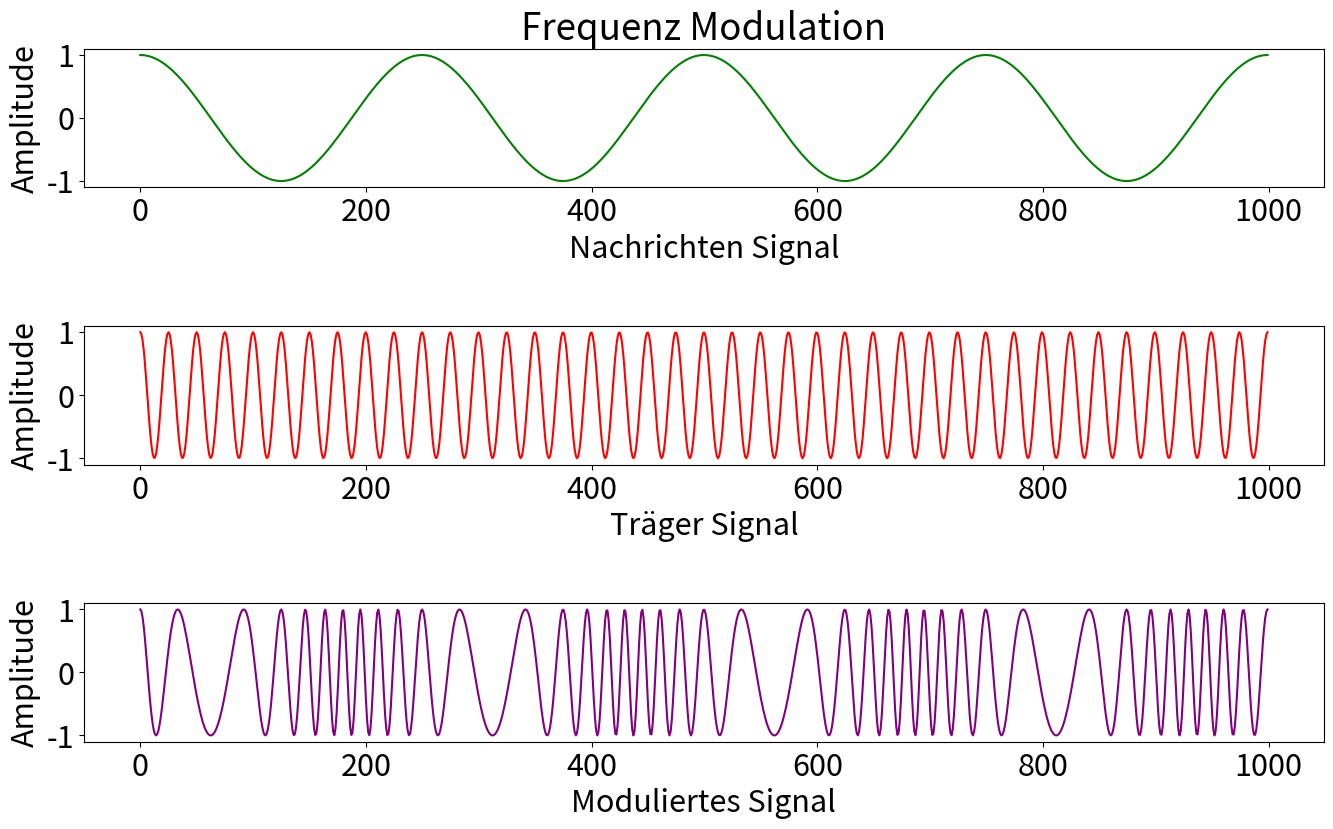

This chart was generated by the following Python code:
# (c) Tom Gaimann, 2020
# Zusammensetzung eines frequenzmodulierten Signals
# Ref: https://gist.github.com/fedden/d06cd490fcceab83952619311556044a

import numpy as np
import matplotlib.pyplot as plt
plt.rcParams.update({'font.size': 22})

f_modulator = 4  # Frequenz der Nachrichten Welle
f_carrier = 40  # Frequenz der Träger Welle
modulation_index = 1.0

time = np.linspace(0, 1, 1000)  # Zeit

carrier = np.cos(2.0 * np.pi * f_carrier * time)
modulator = np.cos(2.0 * np.pi * f_modulator * time) * modulation_index
product = np.zeros_like(modulator)

for i, t in enumerate(time):
    product[i] = np.cos(2.0 * np.pi * (f_carrier * t + modulator[i]))

plt.subplot(3, 1, 1)
plt.title("Frequenz Modulation")
plt.plot(modulator, color="green")
plt.ylabel("Amplitude")
plt.xlabel("Nachrichten Signal")

plt.subplot(3, 1, 2)
plt.plot(carrier, color="red")
plt.ylabel("Amplitude")
plt.xlabel("Träger Signal")

plt.subplot(3, 1, 3)
plt.plot(product, color="purple")
plt.ylabel("Amplitude")
plt.xlabel("Moduliertes Signal")

# Plot Einstellungen
plt.subplots_adjust(hspace=1)
plt.rc("font", size=15)
fig = plt.gcf()
fig.set_size_inches(16, 9)

fig.savefig("FM.png", dpi=100)
